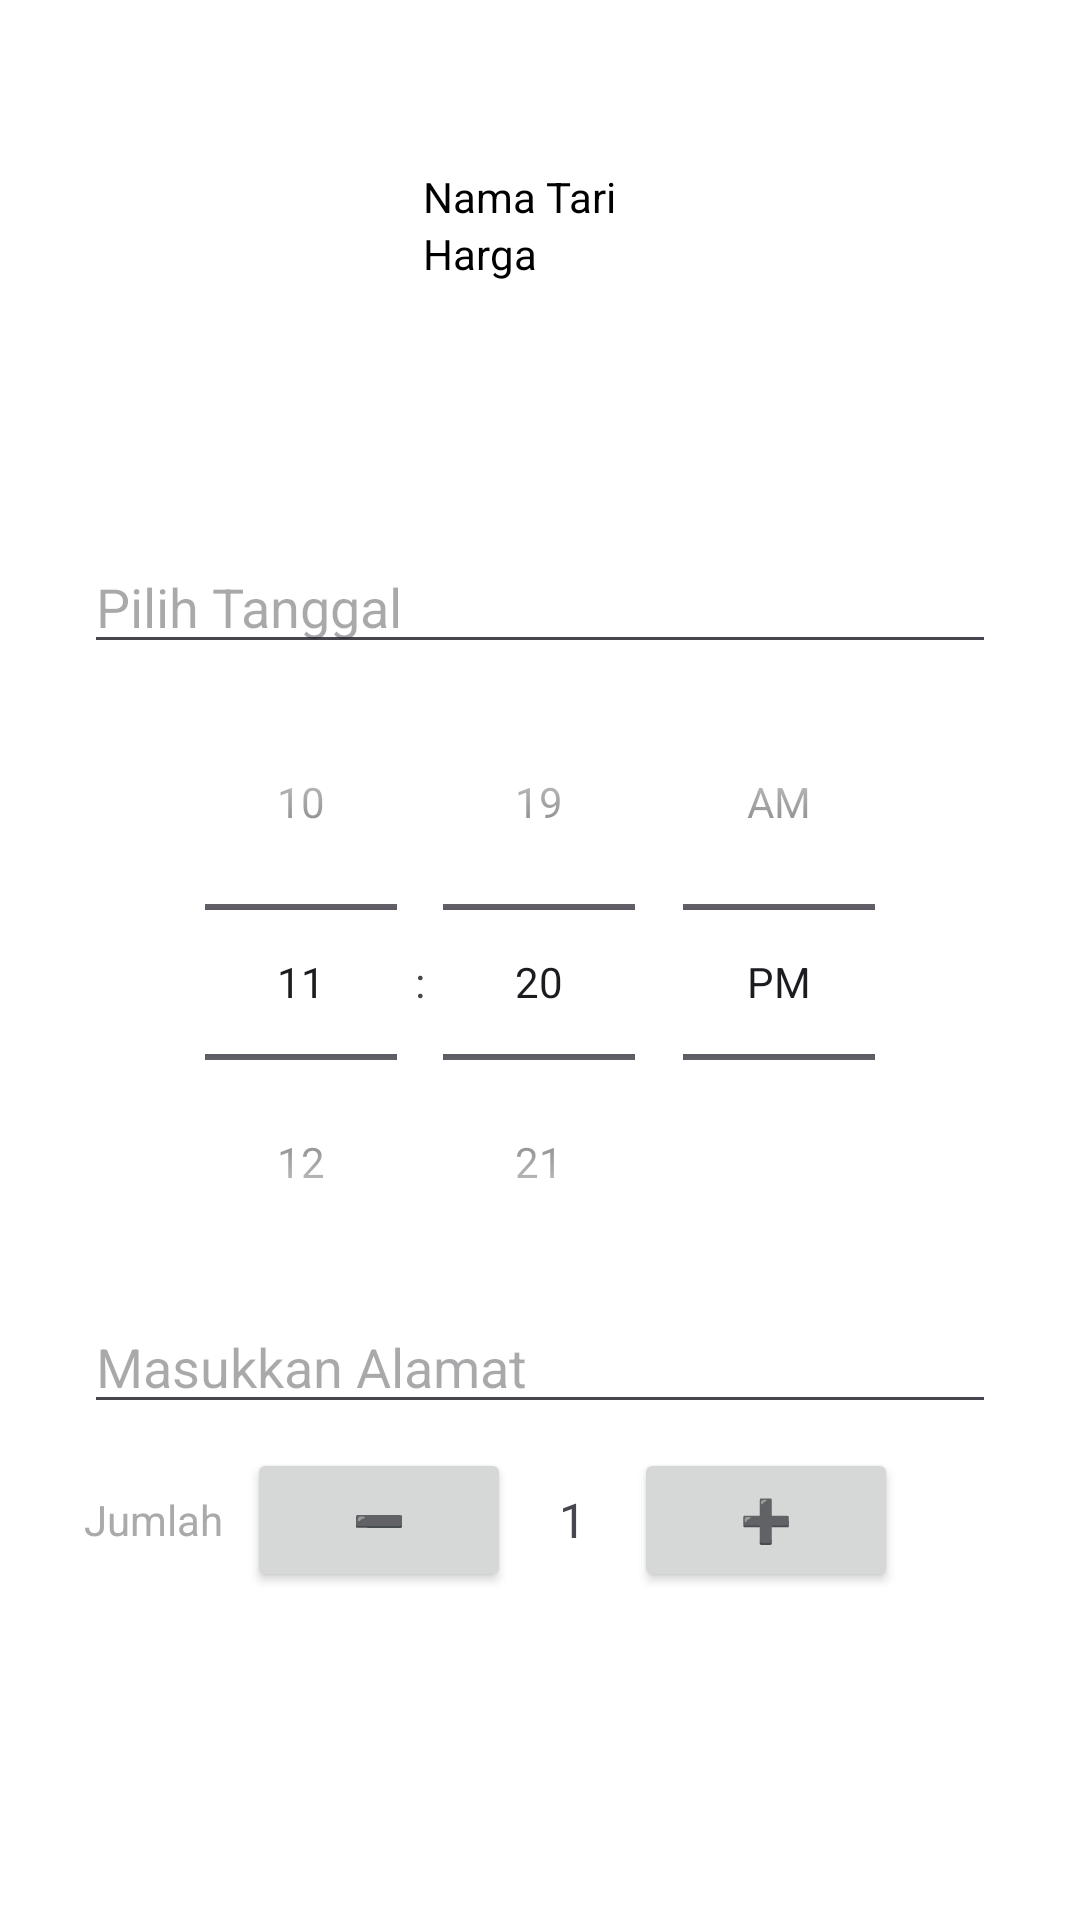

Layout XML and referenced resources for this Android screen:
<!-- AndroidManifest.xml: application theme Theme.RANTS -->
<!-- res/layout/activity_pesanan_tari.xml -->
<?xml version="1.0" encoding="utf-8"?>
<androidx.constraintlayout.widget.ConstraintLayout xmlns:android="http://schemas.android.com/apk/res/android"
    xmlns:app="http://schemas.android.com/apk/res-auto"
    xmlns:tools="http://schemas.android.com/tools"
    android:id="@+id/main"
    android:layout_width="match_parent"
    android:layout_height="match_parent"
    tools:context=".PesananTariActivity">
    <LinearLayout
        android:layout_width="match_parent"
        android:layout_height="match_parent"
        android:orientation="vertical"
        android:background="@android:color/white"
        android:padding="16dp">

        <LinearLayout
            android:layout_width="match_parent"
            android:layout_height="wrap_content"
            android:orientation="vertical"
            android:layout_marginVertical="40dp">

            
            <LinearLayout
                android:id="@+id/linear_layout_header"
                android:layout_width="match_parent"
                android:layout_height="wrap_content"
                android:layout_marginLeft="15dp">

                <ImageView
                    android:id="@+id/image"
                    android:layout_width="100dp"
                    android:layout_height="100dp"
                    android:src="@drawable/baseline_person_24"
                    android:contentDescription="Header" />

                <LinearLayout
                    android:layout_width="match_parent"
                    android:layout_height="match_parent"
                    android:orientation="vertical">

                    <TextView
                        android:id="@+id/jenistarian"
                        android:layout_width="wrap_content"
                        android:layout_height="wrap_content"
                        android:text="Nama Tari"
                        android:layout_marginLeft="10dp"
                        android:textColor="@color/black" />



                    <TextView
                        android:id="@+id/harga"
                        android:layout_width="wrap_content"
                        android:layout_height="wrap_content"
                        android:text="Harga"
                        android:layout_marginLeft="10dp"
                        android:textColor="@color/black" />
                </LinearLayout>
            </LinearLayout>

            
            <LinearLayout
                android:layout_width="match_parent"
                android:layout_height="wrap_content"
                android:orientation="vertical"
                android:padding="12dp"
                android:layout_marginTop="12dp">

                
                <EditText
                    android:id="@+id/et_date"
                    android:layout_width="match_parent"
                    android:layout_height="wrap_content"
                    android:hint="Pilih Tanggal"
                    android:focusable="false"
                    android:clickable="true"
                    android:inputType="none" />

                <TimePicker
                    android:id="@+id/et_time"
                    android:layout_width="match_parent"
                    android:layout_height="wrap_content"
                    android:hint="Masukkan Jam Pemakaian"
                    android:inputType="textPostalAddress"
                    android:timePickerMode="spinner"/>

                
                <EditText
                    android:id="@+id/et_location"
                    android:layout_width="match_parent"
                    android:layout_height="wrap_content"
                    android:hint="Masukkan Alamat"
                    android:inputType="textPostalAddress" />

                
                <LinearLayout
                    android:layout_width="match_parent"
                    android:layout_height="wrap_content"
                    android:orientation="horizontal"
                    android:gravity="center_vertical"
                    android:layout_marginTop="8dp">

                    <TextView
                        android:layout_width="wrap_content"
                        android:layout_height="wrap_content"
                        android:text="Jumlah"
                        android:textColor="@android:color/darker_gray"
                        android:layout_marginEnd="8dp" />

                    <Button
                        android:id="@+id/btn_decrease"
                        android:layout_width="wrap_content"
                        android:layout_height="wrap_content"
                        android:text="➖" />

                    <TextView
                        android:id="@+id/tv_quantity"
                        android:layout_width="wrap_content"
                        android:layout_height="wrap_content"
                        android:paddingHorizontal="16dp"
                        android:text="1"
                        android:textSize="16sp" />

                    <Button
                        android:id="@+id/btn_increase"
                        android:layout_width="wrap_content"
                        android:layout_height="wrap_content"
                        android:text="➕" />
                </LinearLayout>
            </LinearLayout>

            
            <LinearLayout
                android:layout_width="match_parent"
                android:layout_height="wrap_content"
                android:orientation="vertical"
                android:padding="12dp"
                android:layout_marginTop="16dp">

                <TextView
                    android:id="@+id/tv_price"
                    android:layout_width="wrap_content"
                    android:layout_height="wrap_content"
                    android:text="Harga: Rp"
                    android:textColor="@android:color/black"
                    android:textSize="16sp" />

                <Button
                    android:id="@+id/btn_pay_now"
                    android:layout_width="match_parent"
                    android:layout_height="wrap_content"
                    android:layout_marginTop="8dp"
                    android:text="Bayar Sekarang"
                    android:textColor="@color/white"
                    android:backgroundTint="@color/marron"
                    android:textSize="16sp" />
            </LinearLayout>
        </LinearLayout>
    </LinearLayout>
</androidx.constraintlayout.widget.ConstraintLayout>
<!-- resources referenced by this layout -->
<resources>
  <color name="black">#FF000000</color>
  <color name="marron">#4B0F0F</color>
  <color name="white">#FFFFFFFF</color>
  <style name="Theme.RANTS" parent="Base.Theme.RANTS" />
  <style name="Base.Theme.RANTS" parent="Theme.Material3.DayNight.NoActionBar">
          
          
      </style>
</resources>
